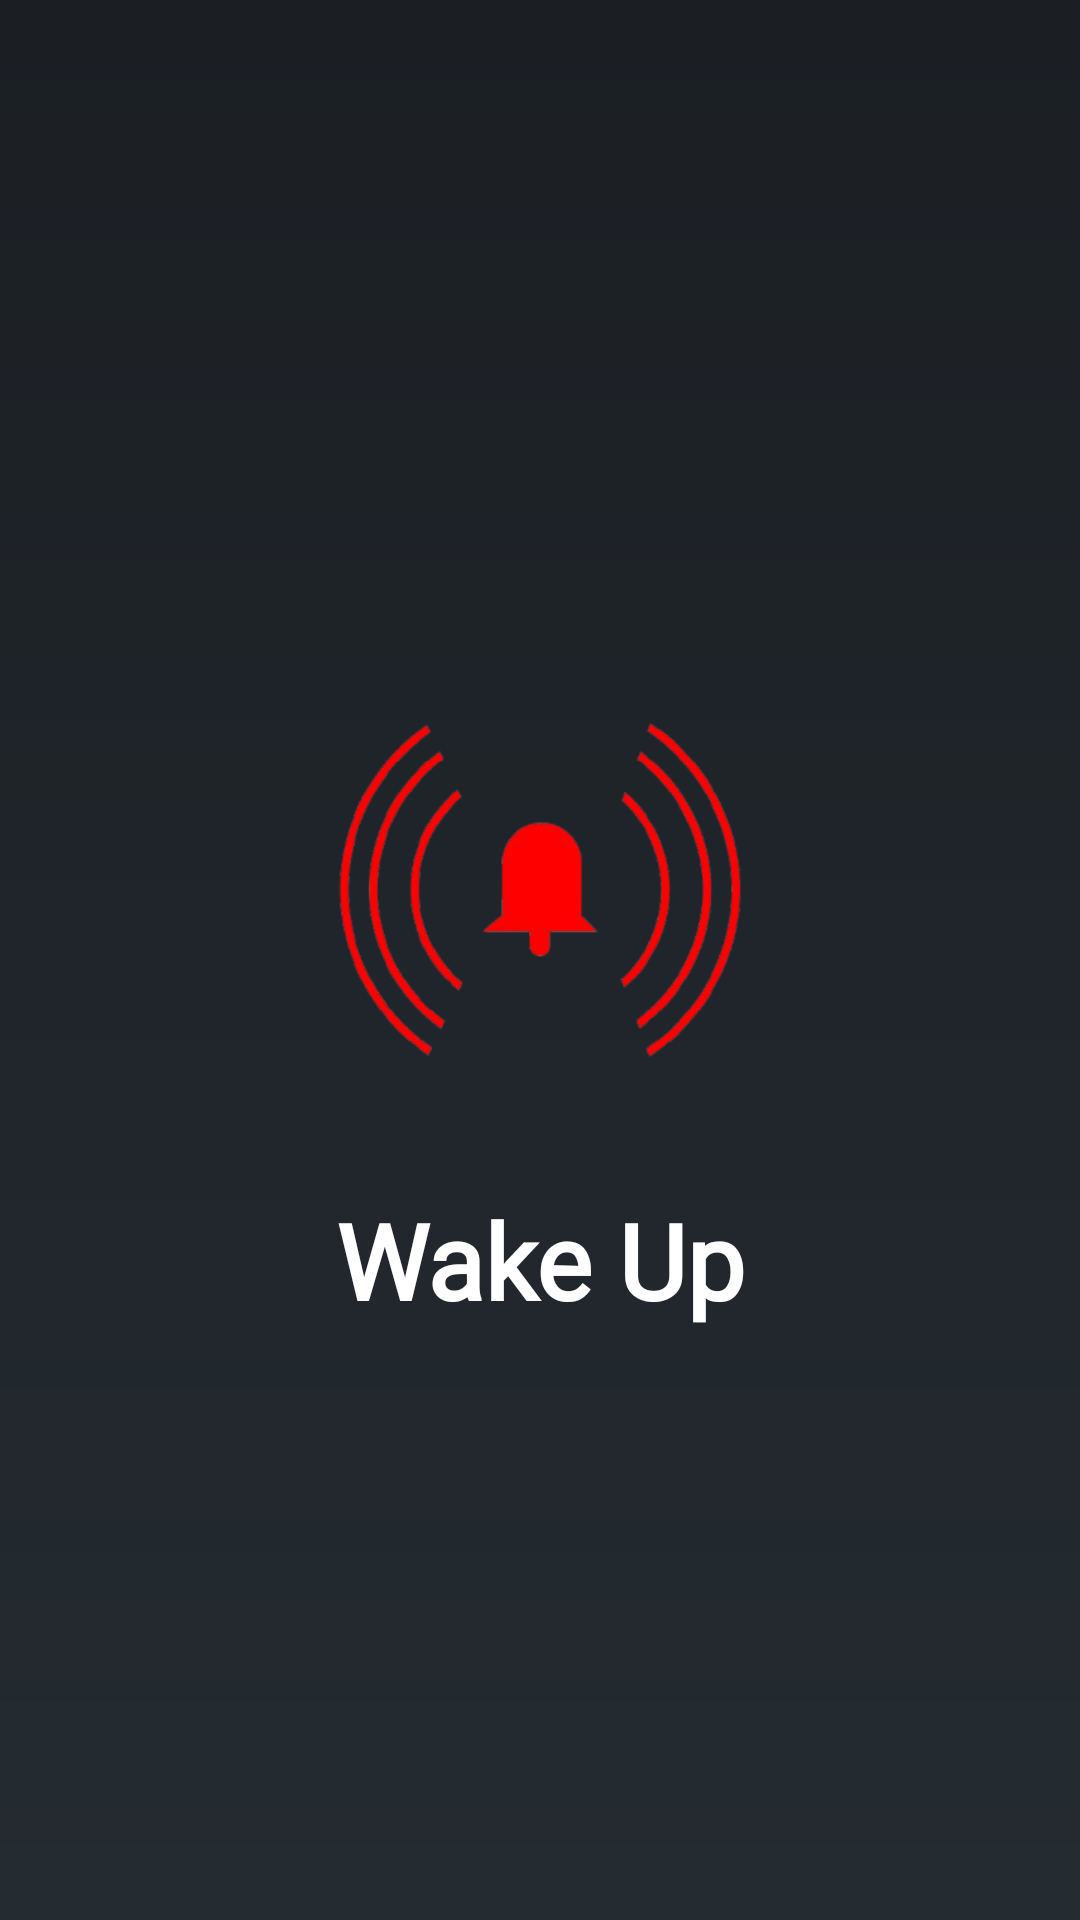

Android layout source for this screen:
<!-- AndroidManifest.xml: activity theme Theme.WakeUp -->
<!-- res/layout/activity_splash.xml -->
<?xml version="1.0" encoding="utf-8"?>
<androidx.constraintlayout.widget.ConstraintLayout xmlns:android="http://schemas.android.com/apk/res/android"

    xmlns:tools="http://schemas.android.com/tools"
    xmlns:app="http://schemas.android.com/apk/res-auto"
    android:id="@+id/main"
    android:layout_width="match_parent"
    android:layout_height="match_parent"
    tools:context=".SplashActivity"
    android:background="@drawable/splash_background_gradient"> 

    <androidx.constraintlayout.widget.ConstraintLayout
        android:layout_width="wrap_content"
        android:layout_height="wrap_content"
        app:layout_constraintTop_toTopOf="parent"
        app:layout_constraintBottom_toBottomOf="parent"
        app:layout_constraintStart_toStartOf="parent"
        app:layout_constraintEnd_toEndOf="parent">

        <ImageView
            android:id="@+id/logo"
            android:layout_width="match_parent"
            android:layout_height="200dp"
            android:contentDescription="Tadkir Icon"
            android:src="@drawable/application_icon"
            app:layout_constraintStart_toStartOf="parent"
            app:layout_constraintEnd_toEndOf="parent"
            app:layout_constraintTop_toTopOf="parent"
            app:layout_constraintBottom_toTopOf="@id/app_name"/>

        <TextView
            android:id="@+id/app_name"
            android:layout_width="match_parent"
            android:layout_height="wrap_content"
            app:layout_constraintStart_toStartOf="parent"
            app:layout_constraintEnd_toEndOf="parent"
            android:text="Wake Up"
            android:textSize="35sp"
            android:textAlignment="center"
            android:textColor="@color/white"
            android:textStyle="bold"
            android:fontFamily="@font/roboto_medium"
            app:layout_constraintTop_toBottomOf="@id/logo"
            />

    </androidx.constraintlayout.widget.ConstraintLayout>

</androidx.constraintlayout.widget.ConstraintLayout>
<!-- resources referenced by this layout -->
<resources>
  <!-- drawable application_icon: png bitmap (drawable, 65508 bytes) -->
  <!-- drawable splash_background_gradient (drawable) -->
  <?xml version="1.0" encoding="utf-8"?>
  <shape xmlns:android="http://schemas.android.com/apk/res/android"
  android:shape="rectangle">
  <gradient
      android:angle="90"
      android:startColor="#242B31"
      android:endColor="#1B1F24"
      android:type="linear" />
  </shape>
  <style name="Theme.WakeUp" parent="Base.Theme.WakeUp" />
  <style name="Base.Theme.WakeUp" parent="Theme.Material3.DayNight.NoActionBar">
          
          
          <item name="android:windowBackground">@drawable/splash_background_gradient</item>
          <item name="android:statusBarColor">@android:color/transparent</item>
          <item name="android:navigationBarColor">@android:color/transparent</item>
      </style>
  <!-- not gathered from this repository: default colours our renderer supplied (Android Studio template values) -->
  <color name="white">#FFFFFFFF</color>
</resources>
